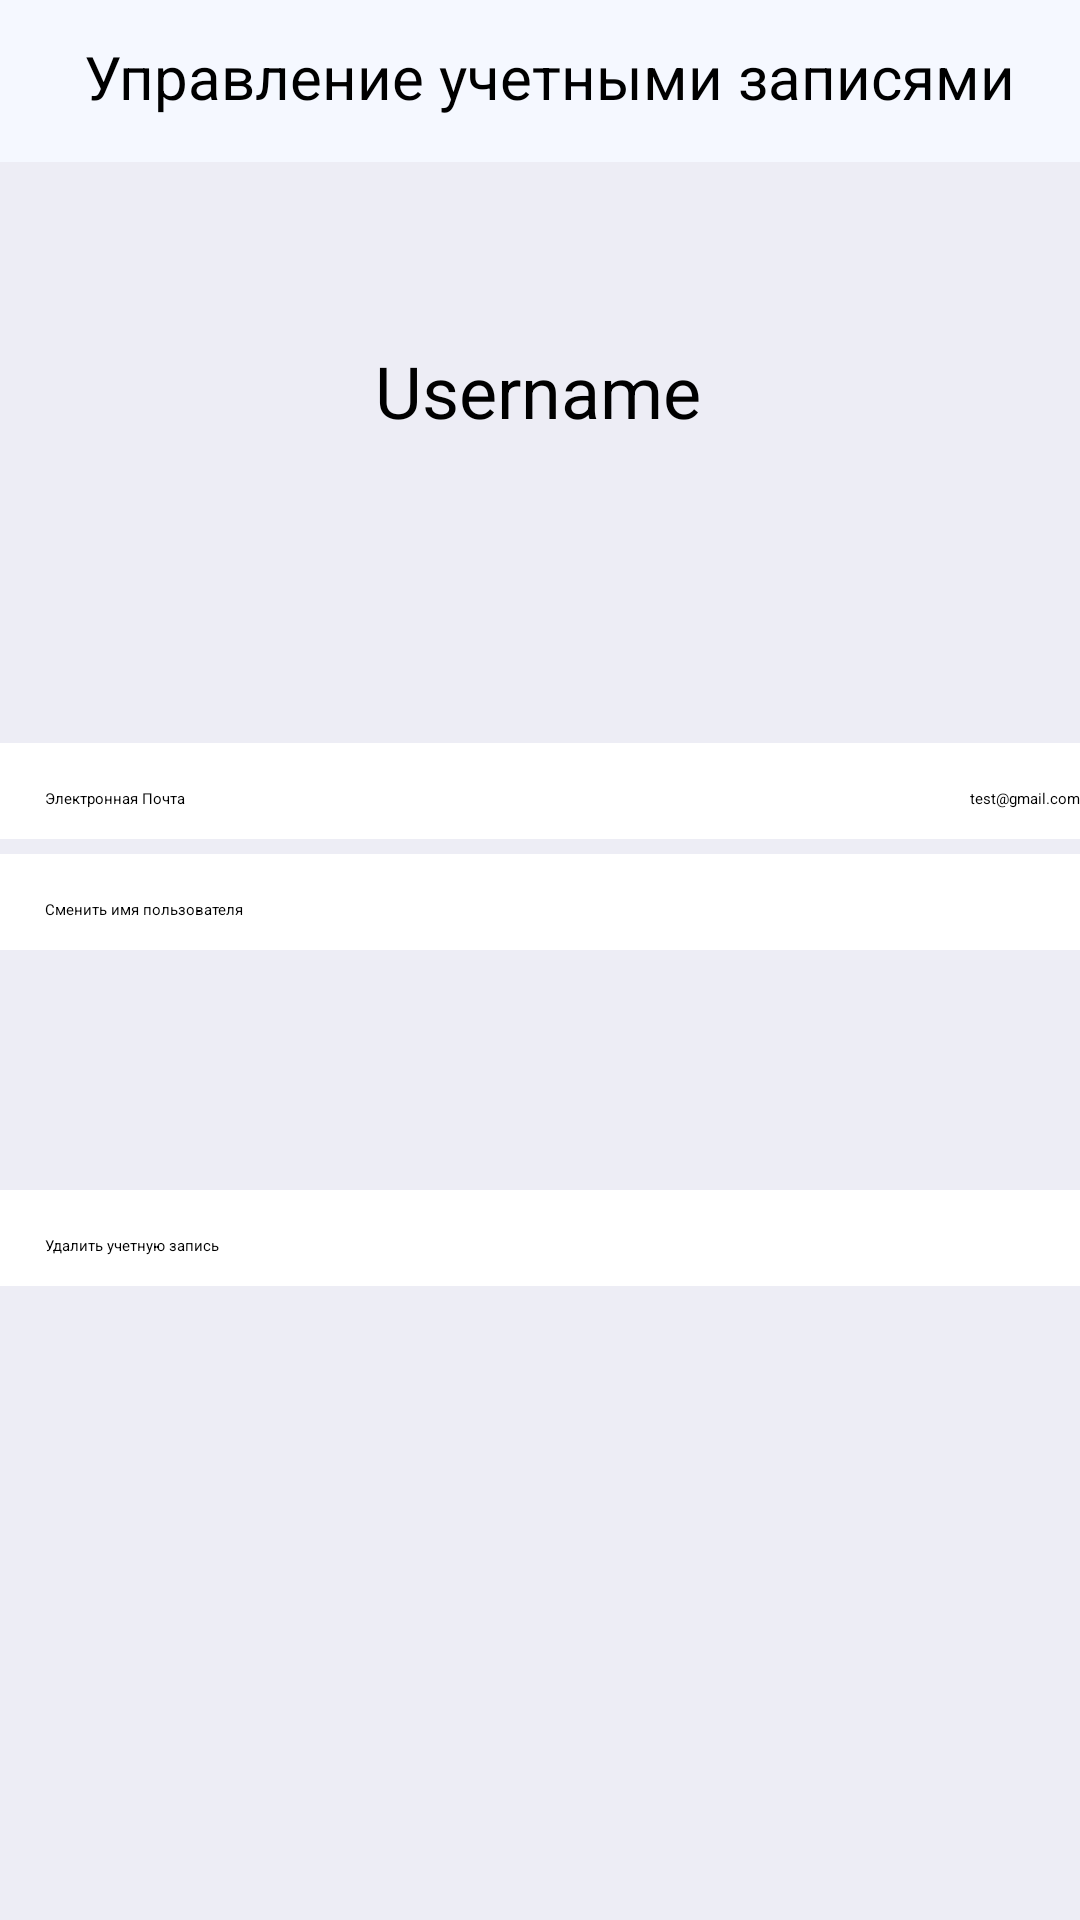

Produce the Android XML layout that renders to this screen, including the resource entries it uses.
<!-- AndroidManifest.xml: application theme Theme.FoodDiary -->
<!-- res/layout/activity_manage_accounts.xml -->
<?xml version="1.0" encoding="utf-8"?>
<androidx.constraintlayout.widget.ConstraintLayout xmlns:android="http://schemas.android.com/apk/res/android"
    xmlns:app="http://schemas.android.com/apk/res-auto"
    xmlns:tools="http://schemas.android.com/tools"
    android:layout_width="match_parent"
    android:layout_height="match_parent"
    android:background="#ededf5"
    tools:context=".activity.ManageAccountsActivity">

    <androidx.constraintlayout.widget.ConstraintLayout
        android:id="@+id/constraintLayout9"
        android:layout_width="match_parent"
        android:layout_height="0dp"
        android:background="#f5f8ff"
        android:paddingTop="10dp"
        android:paddingBottom="10dp"
        app:layout_constraintEnd_toEndOf="parent"
        app:layout_constraintStart_toStartOf="parent"
        app:layout_constraintTop_toTopOf="parent">

        <ImageView
            android:id="@+id/imgPrevious"
            android:layout_width="wrap_content"
            android:layout_height="wrap_content"
            android:background="@drawable/ic_arrow_green"
            app:layout_constraintBottom_toBottomOf="parent"
            app:layout_constraintEnd_toEndOf="parent"
            app:layout_constraintHorizontal_bias="0.018"
            app:layout_constraintStart_toStartOf="parent"
            app:layout_constraintTop_toTopOf="parent"
            app:srcCompat="@drawable/baseline_arrow_back_ios_new_24" />

        <TextView
            android:id="@+id/txtManageAccount"
            android:layout_width="wrap_content"
            android:layout_height="wrap_content"
            android:layout_marginTop="2dp"
            android:layout_marginBottom="5dp"
            android:text="Управление учетными записями"
            android:textColor="@color/black"
            android:textSize="20sp"
            app:layout_constraintBottom_toBottomOf="parent"
            app:layout_constraintEnd_toEndOf="parent"
            app:layout_constraintStart_toEndOf="@+id/imgPrevious"
            app:layout_constraintTop_toTopOf="parent" />
    </androidx.constraintlayout.widget.ConstraintLayout>

    <androidx.constraintlayout.widget.ConstraintLayout
        android:layout_width="match_parent"
        android:layout_height="0dp"
        app:layout_constraintBottom_toBottomOf="parent"
        app:layout_constraintEnd_toEndOf="parent"
        app:layout_constraintStart_toStartOf="parent"
        app:layout_constraintTop_toBottomOf="@+id/constraintLayout9">

        <TextView
            android:id="@+id/txtManageUsername"
            android:layout_width="wrap_content"
            android:layout_height="wrap_content"
            android:layout_marginTop="60dp"
            android:text="Username"
            android:textColor="@color/black"
            android:textSize="24sp"
            app:layout_constraintEnd_toEndOf="parent"
            app:layout_constraintHorizontal_bias="0.498"
            app:layout_constraintStart_toStartOf="parent"
            app:layout_constraintTop_toTopOf="parent" />

        <LinearLayout
            android:layout_width="match_parent"
            android:layout_height="wrap_content"
            android:orientation="vertical"
            app:layout_constraintBottom_toBottomOf="parent"
            app:layout_constraintEnd_toEndOf="parent"
            app:layout_constraintStart_toStartOf="parent"
            app:layout_constraintTop_toBottomOf="@+id/txtManageUsername"
            app:layout_constraintVertical_bias="0.29000002">

            <RelativeLayout
                android:id="@+id/btnManageEmail"
                android:layout_width="match_parent"
                android:layout_height="wrap_content"
                android:layout_marginTop="15dp"
                android:background="@color/white"
                android:paddingTop="10dp"
                android:paddingBottom="10dp"
                android:text="Электронная почта"
                android:textAlignment="textStart"
                android:textAllCaps="false"
                android:textColor="@color/black"
                app:backgroundTint="@null">

                <TextView
                    android:id="@+id/textView53"
                    android:layout_width="wrap_content"
                    android:layout_height="wrap_content"
                    android:layout_alignParentEnd="true"
                    android:layout_marginTop="5dp"
                    android:text="test@gmail.com" />

                <TextView
                    android:id="@+id/textView54"
                    android:layout_width="wrap_content"
                    android:layout_height="wrap_content"
                    android:layout_marginLeft="15dp"
                    android:layout_marginTop="5dp"
                    android:layout_marginRight="15dp"
                    android:text="Электронная Почта"
                    android:textColor="@color/black" />
            </RelativeLayout>

            <RelativeLayout
                android:id="@+id/btnChangeUsername"
                android:layout_width="match_parent"
                android:layout_height="wrap_content"
                android:layout_marginTop="5dp"
                android:background="@color/white"
                android:drawableRight="@drawable/baseline_navigate_next_24"
                android:paddingTop="10dp"
                android:paddingBottom="10dp"
                android:text="Сменить Имя Пользователя"
                android:textAlignment="textStart"
                android:textAllCaps="false"
                android:textColor="@color/black"
                app:backgroundTint="@null">

                <TextView
                    android:id="@+id/textView55"
                    android:layout_width="wrap_content"
                    android:layout_height="wrap_content"
                    android:layout_marginLeft="15dp"
                    android:layout_marginTop="5dp"
                    android:layout_marginRight="15dp"
                    android:text="Сменить имя пользователя"
                    android:textColor="@color/black" />

                <ImageView
                    android:id="@+id/imageView10"
                    android:layout_width="wrap_content"
                    android:layout_height="wrap_content"
                    android:layout_alignParentEnd="true"
                    android:layout_marginLeft="15dp"
                    android:layout_marginTop="5dp"
                    android:layout_marginRight="15dp"
                    app:srcCompat="@drawable/baseline_navigate_next_24" />
            </RelativeLayout>

            <RelativeLayout
                android:id="@+id/btnDeleteUser"
                android:layout_width="match_parent"
                android:layout_height="wrap_content"
                android:layout_marginTop="80dp"
                android:background="@color/white"
                android:drawableRight="@drawable/baseline_navigate_next_24"
                android:paddingTop="10dp"
                android:paddingBottom="10dp"
                android:text="Удалить учетную запись"
                android:textAlignment="textStart"
                android:textAllCaps="false"
                android:textColor="@color/black"
                app:backgroundTint="@null">

                <TextView
                    android:id="@+id/textView56"
                    android:layout_width="wrap_content"
                    android:layout_height="wrap_content"
                    android:layout_marginLeft="15dp"
                    android:layout_marginTop="5dp"
                    android:layout_marginRight="15dp"
                    android:text="Удалить учетную запись"
                    android:textColor="@color/black" />

                <ImageView
                    android:id="@+id/imageView11"
                    android:layout_width="wrap_content"
                    android:layout_height="wrap_content"
                    android:layout_alignParentEnd="true"
                    android:layout_marginLeft="15dp"
                    android:layout_marginTop="5dp"
                    android:layout_marginRight="15dp"
                    app:srcCompat="@drawable/baseline_navigate_next_24" />
            </RelativeLayout>
        </LinearLayout>
    </androidx.constraintlayout.widget.ConstraintLayout>
</androidx.constraintlayout.widget.ConstraintLayout>
<!-- resources referenced by this layout -->
<resources>
  <color name="black">#FF000000</color>
  <color name="white">#FFFFFF</color>
</resources>
